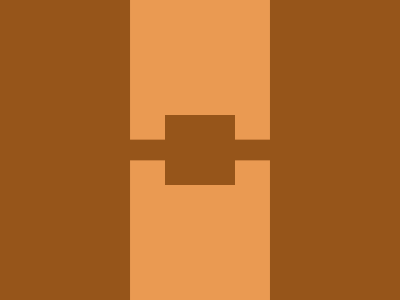

Recreate this image using only HTML and CSS.

<!-- Here added closing tags to format the code properly -->
<!-- Method 1-->
<style>
    & {
        background: #96551A;
        color: EA9A52;
        box-shadow: 0-85q 0 37q, 0 85q 0 37q;
        margin: 115 165
    }
</style>
